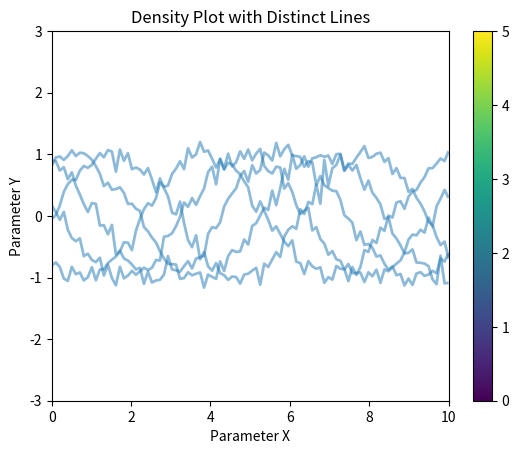

Generate this figure with matplotlib:

import numpy as np
import matplotlib.pyplot as plt
from matplotlib.collections import LineCollection

# Sample data: create distinct solutions as lines
x = np.linspace(0, 10, 100)
lines = []

# Create multiple lines with different probabilities
for i in range(5):
    y = np.sin(x + i) + np.random.normal(0, 0.1, size=x.shape)
    lines.append(np.column_stack([x, y]))

# Create LineCollection from the lines
lc = LineCollection(lines, linewidths=2, alpha=0.5)

# Create figure and axis
fig, ax = plt.subplots()
ax.add_collection(lc)

# Set limits
ax.set_xlim(x.min(), x.max())
ax.set_ylim(-3, 3)

# Add a colorbar
sm = plt.cm.ScalarMappable(cmap='viridis', norm=plt.Normalize(0, len(lines)))
sm.set_array([])
plt.colorbar(sm, ax=ax)

# Labels and title
plt.title('Density Plot with Distinct Lines')
plt.xlabel('Parameter X')
plt.ylabel('Parameter Y')

plt.show()
